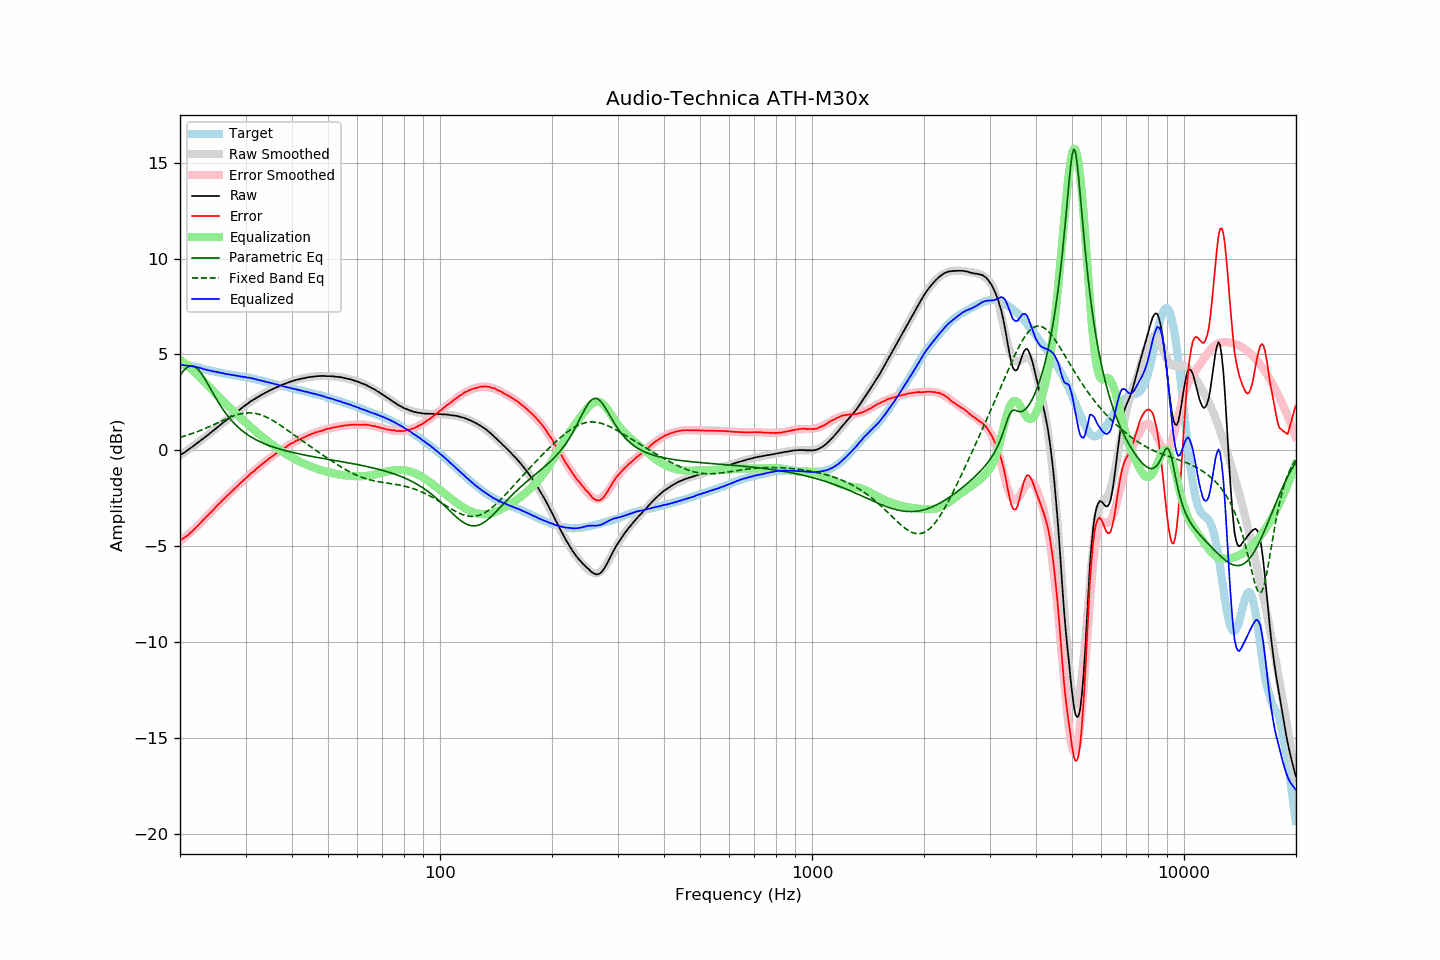

The file beside this chart, header and first rows:
frequency, raw, error, smoothed, error_smoothed, equalization, parametric_eq, fixed_band_eq, equalized_raw, equalized_smoothed, target
20.00, -0.25, -4.69, -0.26, -4.72, 4.72, 3.91, 0.68, 4.47, 4.46, 4.44
20.20, -0.19, -4.63, -0.20, -4.66, 4.66, 4.02, 0.71, 4.47, 4.46, 4.44
20.40, -0.15, -4.59, -0.14, -4.59, 4.59, 4.13, 0.73, 4.44, 4.45, 4.44
20.61, -0.09, -4.53, -0.08, -4.52, 4.52, 4.22, 0.76, 4.43, 4.44, 4.44
20.81, -0.03, -4.47, -0.03, -4.45, 4.45, 4.29, 0.78, 4.42, 4.43, 4.44
21.02, 0.03, -4.41, 0.03, -4.38, 4.38, 4.35, 0.81, 4.41, 4.42, 4.44
21.23, 0.09, -4.33, 0.09, -4.31, 4.31, 4.39, 0.84, 4.40, 4.40, 4.42
21.44, 0.15, -4.26, 0.15, -4.24, 4.24, 4.40, 0.86, 4.39, 4.39, 4.41
21.66, 0.21, -4.18, 0.21, -4.16, 4.16, 4.39, 0.89, 4.37, 4.38, 4.39
21.87, 0.27, -4.10, 0.27, -4.09, 4.09, 4.36, 0.92, 4.36, 4.36, 4.37
22.09, 0.34, -4.02, 0.34, -4.01, 4.01, 4.31, 0.95, 4.35, 4.34, 4.36
22.31, 0.40, -3.92, 0.40, -3.93, 3.93, 4.24, 0.99, 4.33, 4.33, 4.33
22.54, 0.46, -3.85, 0.46, -3.84, 3.84, 4.15, 1.02, 4.30, 4.31, 4.31
22.76, 0.53, -3.75, 0.53, -3.76, 3.76, 4.05, 1.05, 4.29, 4.28, 4.28
22.99, 0.59, -3.66, 0.59, -3.67, 3.67, 3.93, 1.09, 4.26, 4.26, 4.25
23.22, 0.65, -3.57, 0.65, -3.58, 3.58, 3.80, 1.12, 4.23, 4.24, 4.22
23.45, 0.72, -3.48, 0.72, -3.50, 3.50, 3.66, 1.16, 4.22, 4.22, 4.20
23.69, 0.78, -3.41, 0.79, -3.41, 3.41, 3.51, 1.19, 4.19, 4.20, 4.19
23.92, 0.85, -3.32, 0.85, -3.32, 3.32, 3.36, 1.23, 4.17, 4.17, 4.17
24.16, 0.92, -3.24, 0.92, -3.24, 3.24, 3.21, 1.27, 4.16, 4.15, 4.16
24.40, 0.98, -3.16, 0.98, -3.15, 3.15, 3.06, 1.31, 4.13, 4.13, 4.14
24.65, 1.05, -3.07, 1.05, -3.06, 3.06, 2.92, 1.34, 4.11, 4.12, 4.12
24.89, 1.12, -2.98, 1.12, -2.98, 2.98, 2.77, 1.38, 4.10, 4.10, 4.10
25.14, 1.19, -2.90, 1.19, -2.89, 2.89, 2.63, 1.42, 4.09, 4.08, 4.09
25.39, 1.26, -2.80, 1.25, -2.81, 2.81, 2.49, 1.46, 4.07, 4.06, 4.07
25.65, 1.32, -2.73, 1.32, -2.73, 2.73, 2.36, 1.50, 4.05, 4.05, 4.05
25.91, 1.39, -2.63, 1.39, -2.64, 2.64, 2.23, 1.54, 4.03, 4.03, 4.02
26.16, 1.46, -2.55, 1.46, -2.56, 2.56, 2.10, 1.58, 4.02, 4.02, 4.01
26.43, 1.52, -2.48, 1.53, -2.47, 2.47, 1.98, 1.61, 3.99, 4.00, 4.00
26.69, 1.59, -2.39, 1.59, -2.39, 2.39, 1.87, 1.65, 3.98, 3.98, 3.98
26.96, 1.66, -2.31, 1.66, -2.31, 2.31, 1.76, 1.69, 3.97, 3.97, 3.97
27.23, 1.73, -2.23, 1.73, -2.23, 2.23, 1.66, 1.72, 3.95, 3.95, 3.96
27.50, 1.79, -2.16, 1.79, -2.15, 2.15, 1.56, 1.76, 3.93, 3.94, 3.95
27.77, 1.86, -2.06, 1.86, -2.07, 2.07, 1.47, 1.79, 3.93, 3.92, 3.92
28.05, 1.93, -1.98, 1.93, -1.98, 1.98, 1.38, 1.82, 3.92, 3.91, 3.91
28.33, 1.99, -1.90, 1.99, -1.90, 1.90, 1.30, 1.84, 3.89, 3.90, 3.89
28.62, 2.06, -1.82, 2.06, -1.82, 1.82, 1.22, 1.87, 3.88, 3.88, 3.88
28.90, 2.12, -1.75, 2.12, -1.75, 1.75, 1.14, 1.89, 3.87, 3.87, 3.87
29.19, 2.18, -1.67, 2.19, -1.67, 1.67, 1.07, 1.91, 3.85, 3.86, 3.85
29.48, 2.25, -1.59, 2.25, -1.59, 1.59, 1.00, 1.93, 3.84, 3.84, 3.84
29.78, 2.31, -1.52, 2.31, -1.51, 1.51, 0.94, 1.94, 3.82, 3.83, 3.83
30.08, 2.38, -1.44, 2.37, -1.44, 1.44, 0.88, 1.95, 3.82, 3.81, 3.82
30.38, 2.43, -1.37, 2.43, -1.36, 1.36, 0.82, 1.95, 3.79, 3.80, 3.80
30.68, 2.50, -1.29, 2.49, -1.29, 1.29, 0.76, 1.96, 3.79, 3.78, 3.79
30.99, 2.56, -1.20, 2.55, -1.22, 1.22, 0.71, 1.96, 3.78, 3.77, 3.76
31.30, 2.61, -1.14, 2.60, -1.14, 1.14, 0.66, 1.95, 3.75, 3.75, 3.75
31.61, 2.66, -1.08, 2.66, -1.07, 1.07, 0.61, 1.94, 3.73, 3.73, 3.74
31.93, 2.71, -1.01, 2.71, -1.00, 1.00, 0.57, 1.93, 3.71, 3.71, 3.72
32.24, 2.76, -0.92, 2.76, -0.93, 0.93, 0.52, 1.91, 3.69, 3.69, 3.68
32.57, 2.81, -0.86, 2.81, -0.86, 0.86, 0.48, 1.89, 3.67, 3.67, 3.67
32.89, 2.86, -0.80, 2.86, -0.79, 0.79, 0.44, 1.86, 3.65, 3.65, 3.66
33.22, 2.91, -0.71, 2.91, -0.72, 0.72, 0.40, 1.83, 3.63, 3.63, 3.62
33.55, 2.95, -0.66, 2.95, -0.65, 0.65, 0.37, 1.80, 3.60, 3.61, 3.61
33.89, 3.00, -0.59, 3.00, -0.59, 0.59, 0.33, 1.76, 3.59, 3.59, 3.59
34.23, 3.04, -0.52, 3.04, -0.52, 0.52, 0.30, 1.73, 3.56, 3.57, 3.56
34.57, 3.09, -0.45, 3.09, -0.46, 0.46, 0.27, 1.69, 3.55, 3.54, 3.54
34.92, 3.13, -0.39, 3.13, -0.39, 0.39, 0.23, 1.64, 3.52, 3.52, 3.52
35.27, 3.17, -0.33, 3.17, -0.33, 0.33, 0.20, 1.59, 3.50, 3.50, 3.50
35.62, 3.21, -0.27, 3.21, -0.27, 0.27, 0.18, 1.55, 3.48, 3.48, 3.48
35.97, 3.25, -0.20, 3.25, -0.21, 0.21, 0.15, 1.50, 3.46, 3.46, 3.46
... 635 more rows
